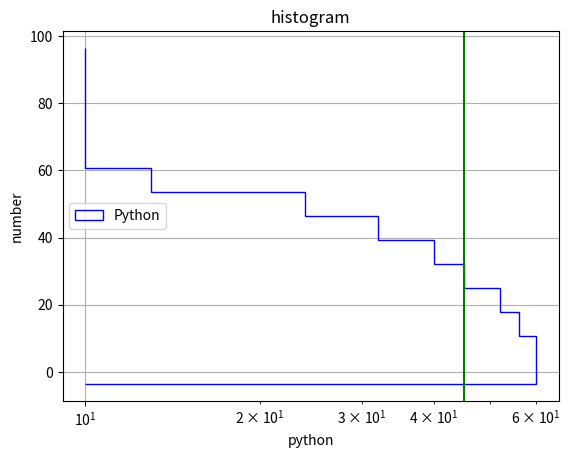

Write the Python code that produced this figure.
#  histogram
import matplotlib.pyplot as plt
import numpy as np
import random

# x=np.random.randint(10,60,(50))
# print(x)
no=[30,26,31 ,10 ,35, 27, 59, 49, 26 ,38 ,28, 56, 18, 17 ,10, 52 ,42, 58, 51 ,50 ,11, 33 ,37, 56, 23 ,43, 44 ,45 ,19 ,39 ,56 ,53, 58 ,55 ,51, 47, 43 ,30 ,13 ,39, 43, 40, 42, 54 ,46, 27 ,36, 51, 18, 27]
l=[10,20,30,40,50,60]
plt.hist(no,"auto",(0,100),edgecolor="b",color="r",cumulative=-1,bottom=10,align="left",histtype="step",orientation="horizontal",rwidth=0.8,log=True,label="Python")
plt.title("histogram")
plt.xlabel("python")
plt.ylabel("number")

plt.legend()
plt.axvline(45,color="g",label="line")
plt.grid()
plt.show()